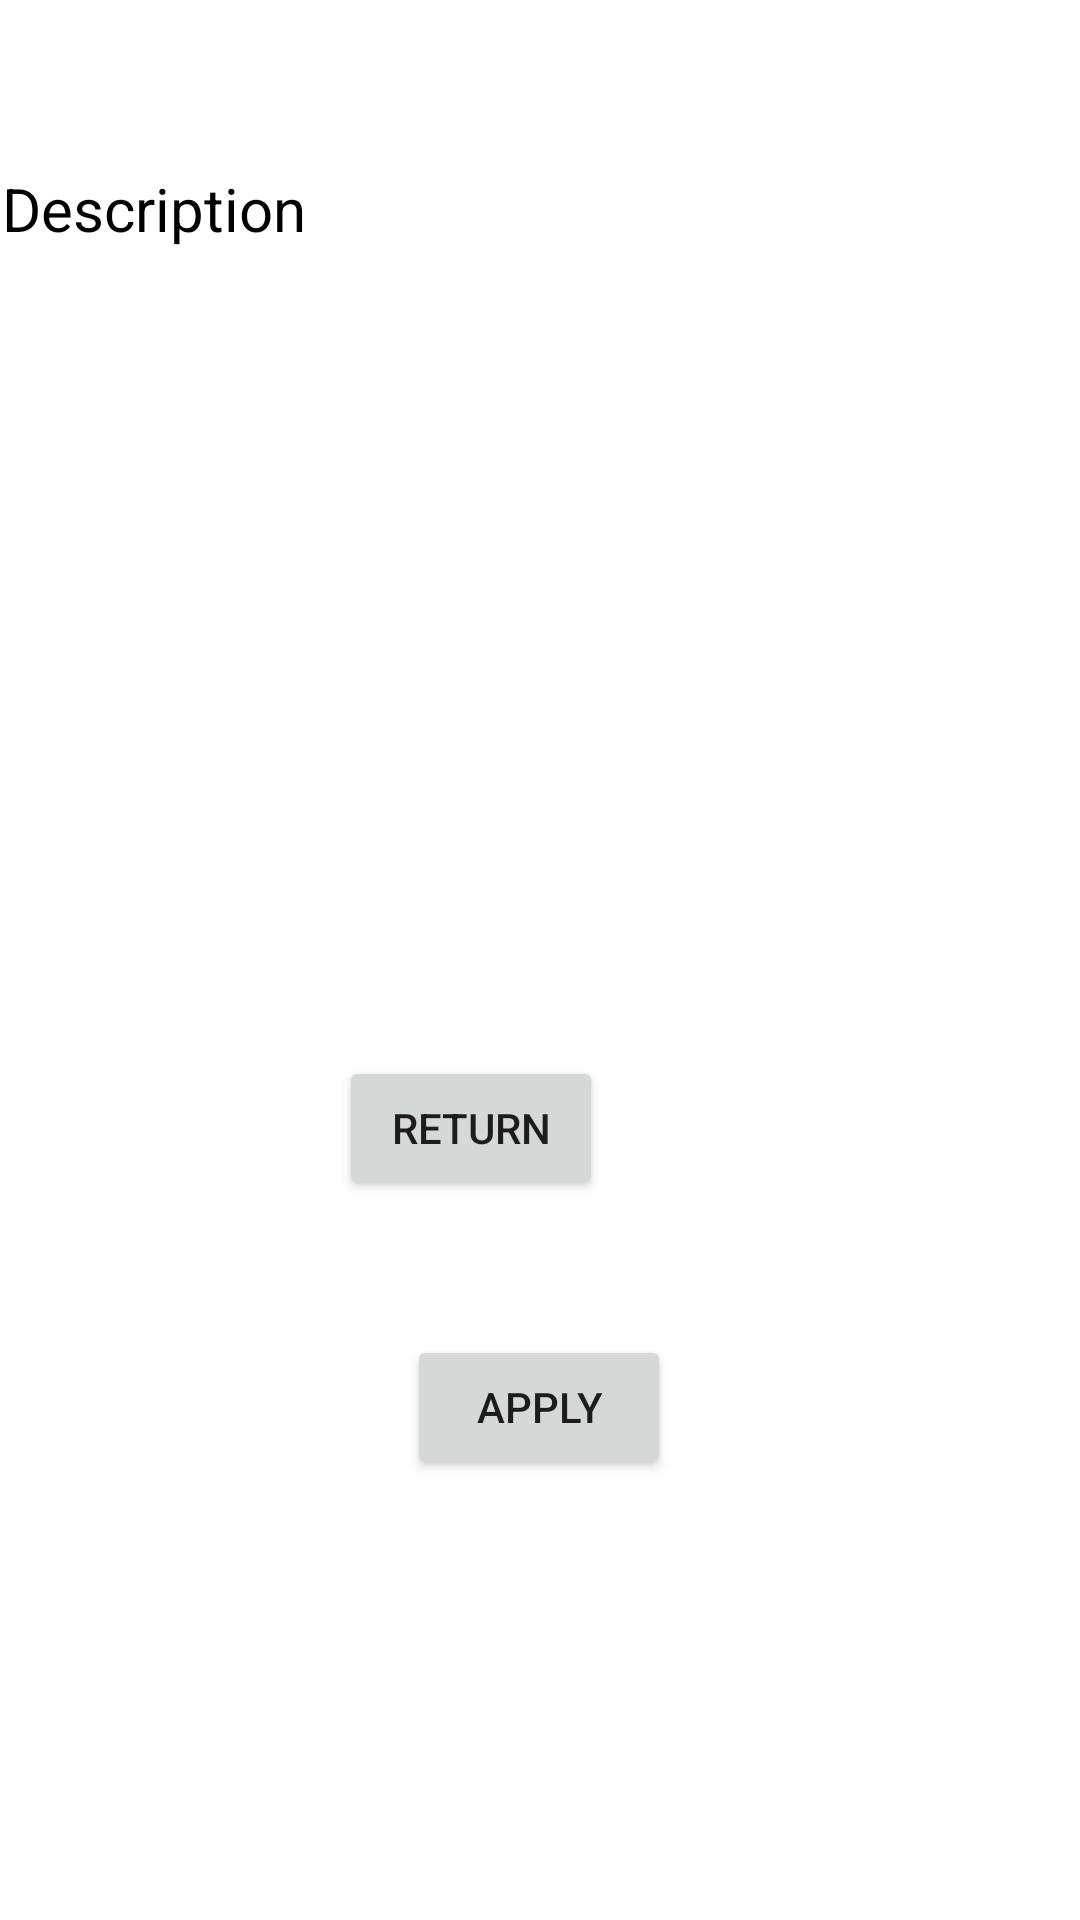

This screen was rendered from an Android layout file. Write that file and the resources it references.
<!-- AndroidManifest.xml: application theme Theme.CSCI3130GroupAssignment -->
<!-- res/layout/activity_job_details.xml -->
<?xml version="1.0" encoding="utf-8"?>
<androidx.constraintlayout.widget.ConstraintLayout xmlns:android="http://schemas.android.com/apk/res/android"
    xmlns:app="http://schemas.android.com/apk/res-auto"
    xmlns:tools="http://schemas.android.com/tools"
    android:layout_width="match_parent"
    android:layout_height="match_parent">

    <TextView
        android:id="@+id/DetailsTitle"
        android:layout_width="313dp"
        android:layout_height="44dp"
        android:layout_marginStart="16dp"
        android:layout_marginTop="10dp"
        android:layout_marginEnd="82dp"
        android:layout_marginBottom="15dp"
        android:text="Title"
        android:textColor="#000000"
        android:textSize="20sp"
        app:layout_constraintBottom_toTopOf="@+id/DetailsDescription"
        app:layout_constraintEnd_toEndOf="parent"
        app:layout_constraintStart_toStartOf="parent"
        app:layout_constraintTop_toTopOf="parent" />

    <TextView
        android:id="@+id/DetailsDescription"
        android:layout_width="307dp"
        android:layout_height="267dp"
        android:layout_marginStart="26dp"
        android:layout_marginTop="20dp"
        android:layout_marginEnd="78dp"
        android:layout_marginBottom="350dp"
        android:text="Description"
        android:textColor="#000000"
        android:textSize="20sp"
        android:visibility="visible"
        app:layout_constraintBottom_toBottomOf="parent"
        app:layout_constraintEnd_toEndOf="parent"
        app:layout_constraintStart_toStartOf="parent"
        app:layout_constraintTop_toBottomOf="@+id/DetailsTitle" />

    <Button
        android:id="@+id/ReturnDetailsButton"
        android:layout_width="wrap_content"
        android:layout_height="wrap_content"
        android:layout_marginStart="158dp"
        android:layout_marginTop="93dp"
        android:layout_marginEnd="159dp"
        android:layout_marginBottom="240dp"
        android:text="Return"
        app:layout_constraintBottom_toBottomOf="parent"
        app:layout_constraintEnd_toEndOf="parent"
        app:layout_constraintHorizontal_bias="1.0"
        app:layout_constraintStart_toStartOf="parent"
        app:layout_constraintTop_toBottomOf="@+id/DetailsDescription"
        app:layout_constraintVertical_bias="1.0" />

    <Button
        android:id="@+id/ApplyButton"
        android:layout_width="wrap_content"
        android:layout_height="wrap_content"
        android:layout_marginStart="158dp"
        android:layout_marginTop="45dp"
        android:layout_marginEnd="159dp"
        android:layout_marginBottom="147dp"
        android:text="Apply"
        app:layout_constraintBottom_toBottomOf="parent"
        app:layout_constraintEnd_toEndOf="parent"
        app:layout_constraintStart_toStartOf="parent"
        app:layout_constraintTop_toBottomOf="@+id/ReturnDetailsButton" />

</androidx.constraintlayout.widget.ConstraintLayout>
<!-- resources referenced by this layout -->
<resources>
  <style name="Theme.CSCI3130GroupAssignment" parent="Theme.MaterialComponents.DayNight.DarkActionBar">
          
          <item name="colorPrimary">@color/purple_500</item>
          <item name="colorPrimaryVariant">@color/purple_700</item>
          <item name="colorOnPrimary">@color/white</item>
          
          <item name="colorSecondary">@color/teal_200</item>
          <item name="colorSecondaryVariant">@color/teal_700</item>
          <item name="colorOnSecondary">@color/black</item>
          
          <item name="android:statusBarColor">?attr/colorPrimaryVariant</item>
          
      </style>
  <!-- not gathered from this repository: default colours our renderer supplied (Android Studio template values) -->
  <color name="purple_500">#FF6200EE</color>
  <color name="purple_700">#FF3700B3</color>
  <color name="teal_200">#FF03DAC5</color>
  <color name="teal_700">#FF018786</color>
  <color name="black">#FF000000</color>
  <color name="white">#FFFFFFFF</color>
</resources>
